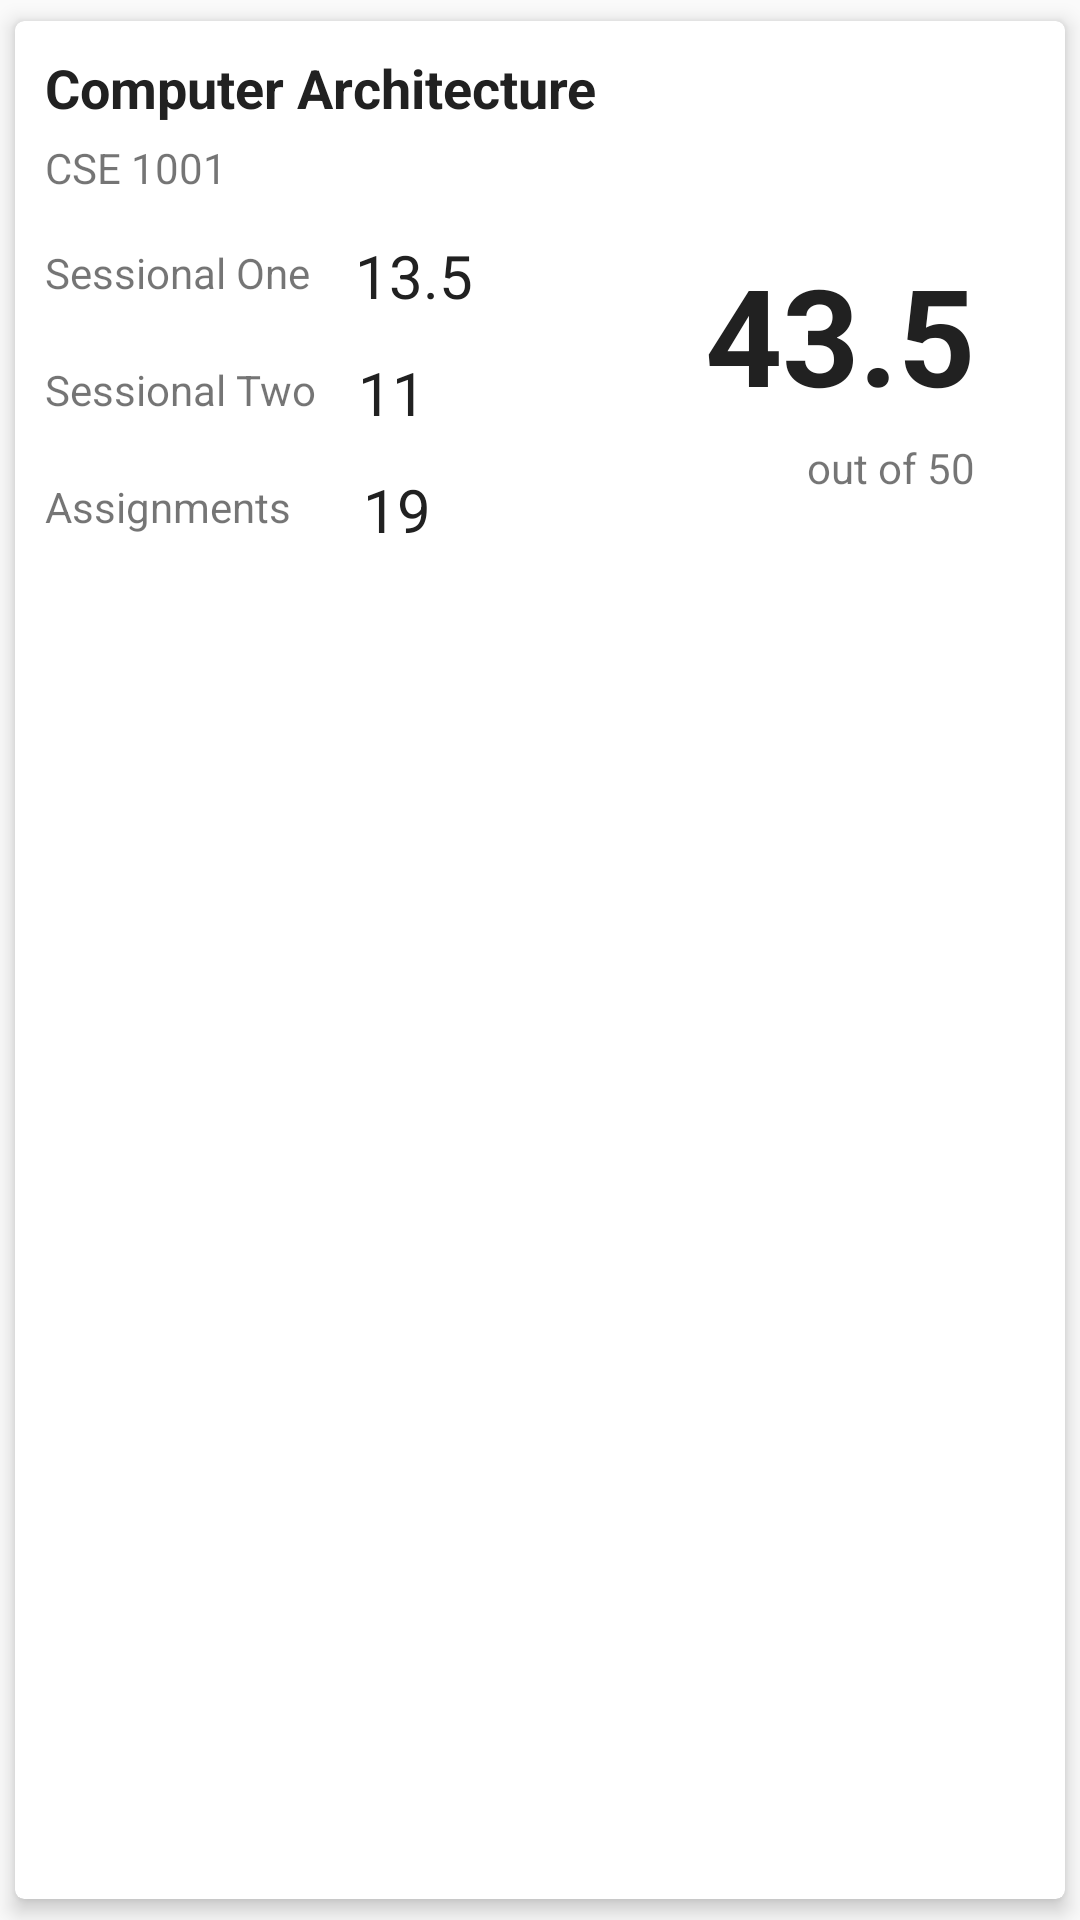

Reconstruct the res/layout file that produces this screen, plus the resources it refers to.
<!-- AndroidManifest.xml: application theme AppTheme -->
<!-- res/layout/marks_card.xml -->
<?xml version="1.0" encoding="utf-8"?>
<android.support.v7.widget.CardView xmlns:android="http://schemas.android.com/apk/res/android"
    xmlns:app="http://schemas.android.com/apk/res-auto"
    android:layout_width="match_parent"
    android:layout_height="wrap_content"
    android:layout_gravity="center"
    android:layout_marginBottom="5dp"
    android:layout_marginLeft="15dp"
    android:layout_marginRight="15dp"
    android:layout_marginTop="5dp"
    android:clickable="true"
    android:foreground="?android:attr/selectableItemBackground"
    app:cardCornerRadius="3dp"
    app:cardElevation="4dp"
    app:cardUseCompatPadding="true">

    <RelativeLayout
        android:layout_width="match_parent"
        android:layout_height="match_parent"
        android:layout_marginBottom="10dp">

        <TextView
            android:id="@+id/marksSubjectName"
            android:layout_width="wrap_content"
            android:layout_height="wrap_content"
            android:layout_alignParentLeft="true"
            android:layout_marginLeft="10dp"
            android:layout_marginTop="10dp"
            android:text="Computer Architecture"
            android:textColor="#212121"
            android:textSize="18sp"
            android:textStyle="bold" />

        <TextView
            android:id="@+id/marksSubjectCode"
            android:layout_width="wrap_content"
            android:layout_height="wrap_content"
            android:layout_below="@+id/marksSubjectName"
            android:layout_marginLeft="10dp"
            android:layout_marginTop="5dp"
            android:text="CSE 1001" />

        <TextView
            android:id="@+id/sessionalOneText"
            android:layout_width="wrap_content"
            android:layout_height="wrap_content"
            android:layout_alignLeft="@+id/marksSubjectName"
            android:layout_below="@id/marksSubjectName"
            android:layout_marginTop="40dp"
            android:text="Sessional One" />

        <TextView
            android:id="@+id/sessionalOneValue"
            android:layout_width="wrap_content"
            android:layout_height="wrap_content"
            android:layout_below="@id/marksSubjectName"
            android:layout_marginLeft="15dp"
            android:layout_marginTop="37dp"
            android:layout_toRightOf="@id/sessionalOneText"
            android:text="13.5"
            android:textColor="#212121"
            android:textSize="20sp" />

        <TextView
            android:id="@+id/sessionalTwoText"
            android:layout_width="wrap_content"
            android:layout_height="wrap_content"
            android:layout_alignLeft="@+id/sessionalOneText"
            android:layout_below="@id/sessionalOneText"
            android:layout_marginTop="20dp"
            android:text="Sessional Two" />

        <TextView
            android:id="@+id/sessionalTwoValue"
            android:layout_width="wrap_content"
            android:layout_height="wrap_content"
            android:layout_below="@id/sessionalOneText"
            android:layout_marginLeft="14dp"
            android:layout_marginTop="17dp"
            android:layout_toRightOf="@id/sessionalTwoText"
            android:text="11"
            android:textColor="#212121"
            android:textSize="20sp" />

        <TextView
            android:id="@+id/assignmentsText"
            android:layout_width="wrap_content"
            android:layout_height="wrap_content"
            android:layout_alignLeft="@+id/sessionalTwoText"
            android:layout_below="@id/sessionalTwoText"
            android:layout_marginTop="20dp"
            android:text="Assignments" />

        <TextView
            android:id="@+id/assignmentsValue"
            android:layout_width="wrap_content"
            android:layout_height="wrap_content"
            android:layout_below="@id/sessionalTwoText"
            android:layout_marginLeft="24dp"
            android:layout_marginTop="17dp"
            android:layout_toRightOf="@id/assignmentsText"
            android:gravity="right"
            android:text="19"
            android:textColor="#212121"
            android:textSize="20sp" />

        <TextView
            android:id="@+id/subjectTotal"
            android:layout_width="wrap_content"
            android:layout_height="wrap_content"
            android:layout_alignParentRight="true"
            android:layout_alignTop="@+id/sessionalOneText"
            android:layout_marginRight="30dp"
            android:gravity="center"
            android:text="43.5"
            android:textColor="#212121"
            android:textSize="45sp"
            android:textStyle="bold" />

        <TextView
            android:id="@+id/subjectMarksOutOf"
            android:layout_width="wrap_content"
            android:layout_height="wrap_content"
            android:layout_alignParentRight="true"
            android:layout_below="@+id/subjectTotal"
            android:layout_marginRight="30dp"
            android:layout_marginTop="5dp"
            android:text="out of 50" />

    </RelativeLayout>

</android.support.v7.widget.CardView>
<!-- resources referenced by this layout -->
<resources>
  <style name="AppTheme" parent="Theme.AppCompat.Light.NoActionBar">
          
          <item name="colorPrimary">@color/primary</item>
          <item name="colorPrimaryDark">@color/primary_dark</item>
          <item name="colorAccent">@color/accent</item>
          <item name="android:textColorPrimary">@color/primary_text</item>
          <item name="colorControlNormal">#c5c5c5</item>
          <item name="android:textColorSecondary">@color/secondary_text</item>
          <item name="windowActionBar">false</item>
          <item name="windowNoTitle">true</item>
          <item name="android:windowActionBarOverlay">true</item>
  
      </style>
  <color name="primary">#283063</color>
  <color name="primary_dark">#1a1f40</color>
  <color name="accent">#727272</color>
  <color name="primary_text">#212121</color>
  <color name="secondary_text">#b3ffffff</color>
</resources>
